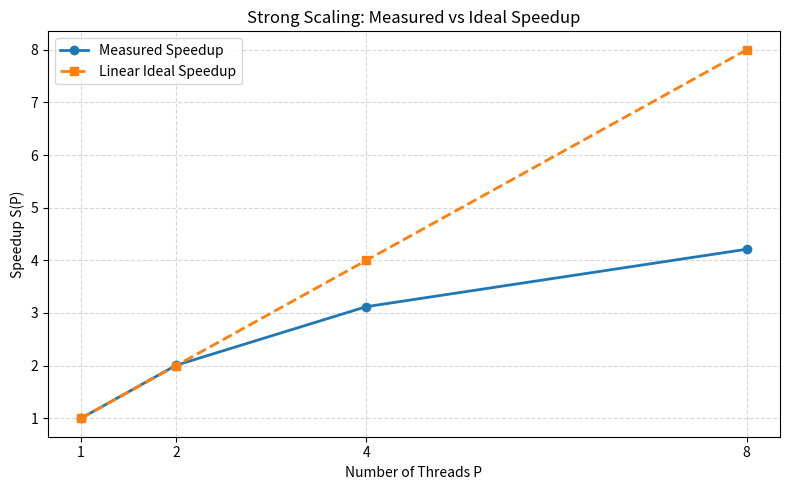

Reproduce this figure in Python.
import matplotlib.pyplot as plt

# Average times from Task 2.3
times = {
    1: 0.1554,
    2: 0.0774,
    4: 0.0498,
    8: 0.0369
}

t1 = times[1]

threads = []
speedups = []
efficiencies = []

print("Task 2.4 - Speedup & Efficiency Modeling")
print()

print(
    f"{'Threads':<10}"
    f"{'Time (s)':<12}"
    f"{'Speedup':<12}"
    f"{'Efficiency':<14}"
    f"{'Efficiency %':<14}"
)

for p, time_p in times.items():

    # S(P) = T(1) / T(P)
    speedup = t1 / time_p

    # E(P) = S(P) / P
    efficiency = speedup / p

    threads.append(p)
    speedups.append(speedup)
    efficiencies.append(efficiency)

    print(
        f"{p:<10}"
        f"{time_p:<12.4f}"
        f"{speedup:<12.3f}"
        f"{efficiency:<14.3f}"
        f"{efficiency * 100:<14.2f}%"
    )


# -------------------------------------------------
# Graph: Measured vs Ideal Speedup
# -------------------------------------------------

ideal_speedup = threads

plt.figure(figsize=(8, 5))

plt.plot(
    threads,
    speedups,
    marker="o",
    linewidth=2,
    label="Measured Speedup"
)

plt.plot(
    threads,
    ideal_speedup,
    marker="s",
    linestyle="--",
    linewidth=2,
    label="Linear Ideal Speedup"
)

plt.xlabel("Number of Threads P")
plt.ylabel("Speedup S(P)")

plt.title("Strong Scaling: Measured vs Ideal Speedup")

plt.xticks(threads)

plt.grid(True, linestyle="--", alpha=0.5)
plt.legend()

plt.tight_layout()

# Save graph for the lab report
plt.savefig("task_2_4_speedup.png", dpi=300)

plt.show()
